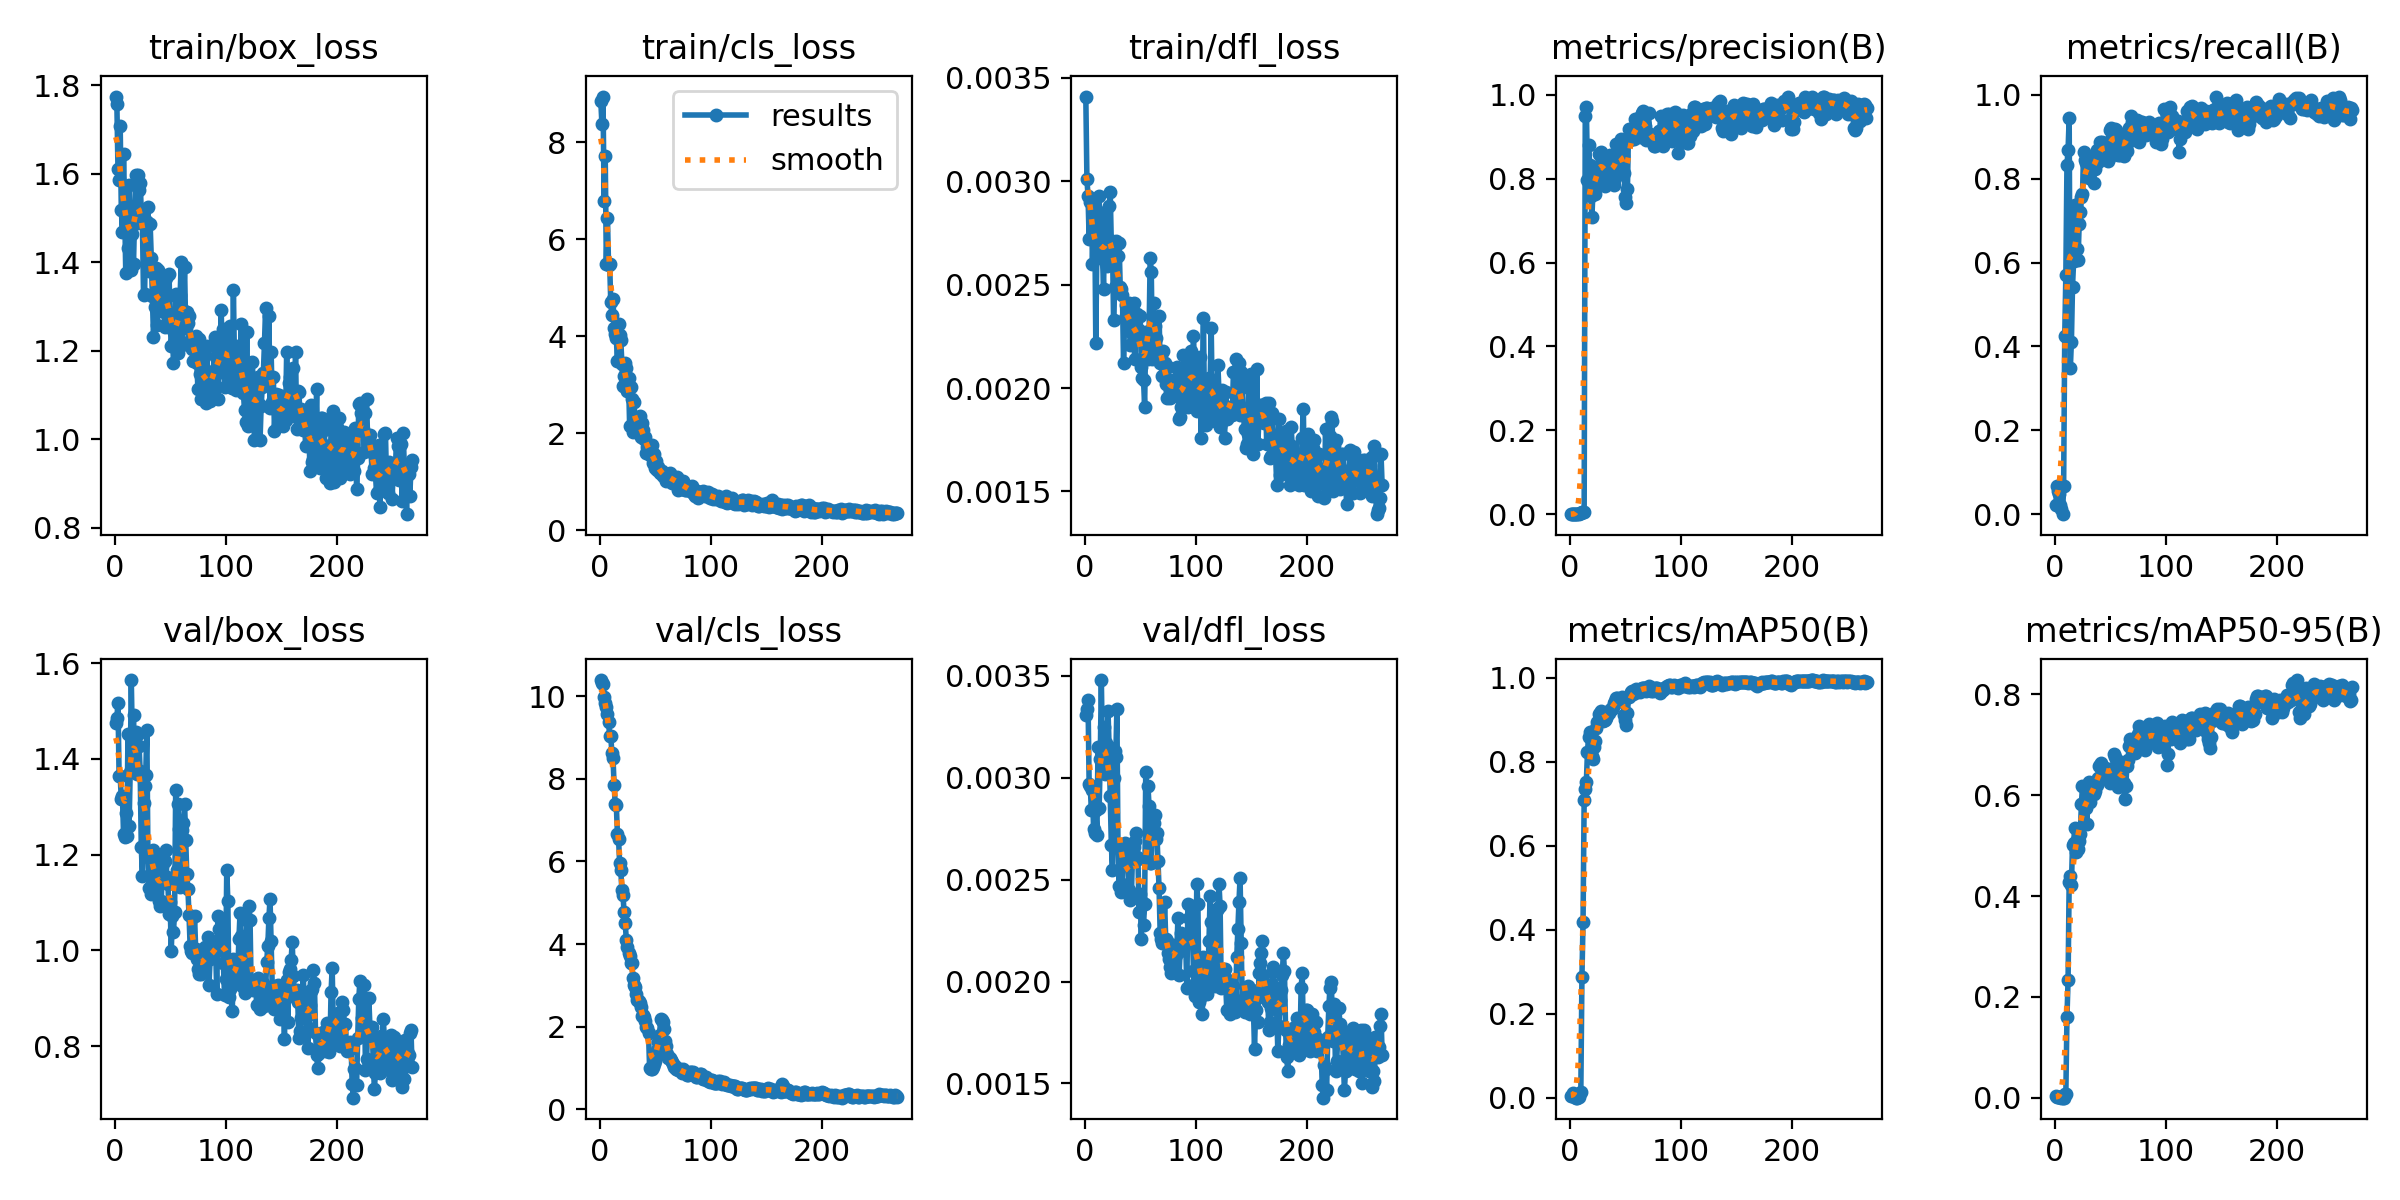

The file beside this chart, header and first rows:
epoch, time, train/box_loss, train/cls_loss, train/dfl_loss, metrics/precision(B), metrics/recall(B), metrics/mAP50(B), metrics/mAP50-95(B), val/box_loss, val/cls_loss, val/dfl_loss, lr/pg0, lr/pg1, lr/pg2
1, 36.55, 1.774, 8.852, 0.00341, 0.00013, 0.02247, 0.00395, 0.00308, 1.474, 10.39, 0.00331, 8.335e-05, 8.335e-05, 8.335e-05
2, 71.82, 1.757, 8.379, 0.00301, 0.00029, 0.06742, 0.00512, 0.00095, 1.486, 10.32, 0.00334, 0.0001834, 0.0001834, 0.0001834
3, 106.6, 1.61, 8.939, 0.00293, 0.00022, 0.05618, 0.01211, 0.00165, 1.517, 10.29, 0.00338, 0.0002834, 0.0002834, 0.0002834
4, 141.9, 1.585, 6.793, 0.00272, 0.00026, 0.04876, 0.00525, 0.00096, 1.365, 9.974, 0.00297, 0.0003834, 0.0003834, 0.0003834
5, 176.9, 1.707, 7.722, 0.0029, 9e-05, 0.02247, 0.00239, 0.00073, 1.364, 9.847, 0.00296, 0.0004834, 0.0004834, 0.0004834
6, 212.3, 1.518, 5.488, 0.00291, 5e-05, 0.01124, 4e-05, 0, 1.316, 9.737, 0.00284, 0.0005834, 0.0005834, 0.0005834
7, 262.6, 1.468, 6.439, 0.0026, 0, 0, 0, 0, 1.323, 9.577, 0.00294, 0.0006834, 0.0006834, 0.0006834
8, 328.5, 1.645, 5.468, 0.00283, 0.00039, 0.06604, 0.00046, 0.00034, 1.244, 9.379, 0.00275, 0.0007834, 0.0007834, 0.0007834
9, 393.5, 1.522, 5.488, 0.00286, 0.00245, 0.4239, 0.01207, 0.00764, 1.237, 9.033, 0.00273, 0.0008834, 0.0008834, 0.0008834
10, 440.9, 1.376, 4.697, 0.00222, 0.00319, 0.5708, 0.01428, 0.00743, 1.286, 9.035, 0.00284, 0.0009833, 0.0009833, 0.0009833
11, 475.4, 1.515, 4.444, 0.0027, 0.00464, 0.833, 0.287, 0.16, 1.238, 8.626, 0.00272, 0.001083, 0.001083, 0.001083
12, 511.7, 1.432, 4.756, 0.00283, 0.00517, 0.8683, 0.419, 0.2336, 1.452, 8.516, 0.00315, 0.001183, 0.001183, 0.001183
13, 549.5, 1.574, 4.157, 0.00293, 0.00618, 0.9454, 0.7096, 0.4289, 1.26, 7.848, 0.00285, 0.001283, 0.001283, 0.001283
14, 589.1, 1.47, 4.035, 0.00265, 0.9494, 0.3482, 0.7358, 0.4406, 1.372, 7.398, 0.00309, 0.001383, 0.001383, 0.001383
15, 643.5, 1.382, 3.957, 0.00263, 0.9698, 0.4101, 0.753, 0.4224, 1.565, 7.358, 0.00348, 0.001483, 0.001483, 0.001483
16, 680.8, 1.463, 3.483, 0.00264, 0.7978, 0.5429, 0.8243, 0.5009, 1.43, 6.659, 0.00311, 0.001583, 0.001583, 0.001583
17, 735.2, 1.397, 4.242, 0.00248, 0.8803, 0.6029, 0.8597, 0.5062, 1.491, 6.544, 0.00325, 0.001666, 0.001666, 0.001666
18, 777.5, 1.509, 4.018, 0.00285, 0.8333, 0.7369, 0.8699, 0.5341, 1.382, 5.961, 0.00302, 0.001666, 0.001666, 0.001666
19, 818.6, 1.598, 3.918, 0.00266, 0.7579, 0.7369, 0.8291, 0.4874, 1.456, 5.801, 0.00317, 0.001666, 0.001666, 0.001666
20, 936.9, 1.489, 3.43, 0.00259, 0.7084, 0.6329, 0.8138, 0.5113, 1.368, 5.311, 0.00304, 0.001666, 0.001666, 0.001666
21, 992.8, 1.596, 2.977, 0.00271, 0.775, 0.6062, 0.806, 0.493, 1.452, 5.188, 0.00333, 0.001665, 0.001665, 0.001665
22, 1057, 1.563, 3.185, 0.00288, 0.7797, 0.6912, 0.8345, 0.5095, 1.428, 4.77, 0.00315, 0.001665, 0.001665, 0.001665
23, 1133, 1.578, 3.452, 0.00295, 0.7632, 0.7214, 0.8495, 0.5223, 1.374, 4.513, 0.00291, 0.001665, 0.001665, 0.001665
24, 1170, 1.516, 3.341, 0.00269, 0.8025, 0.7556, 0.8798, 0.582, 1.216, 4.111, 0.00267, 0.001665, 0.001665, 0.001665
25, 1208, 1.492, 2.868, 0.00271, 0.8232, 0.7648, 0.8938, 0.6183, 1.155, 3.927, 0.00255, 0.001665, 0.001665, 0.001665
26, 1276, 1.325, 3.141, 0.00233, 0.8577, 0.8639, 0.9143, 0.5866, 1.308, 3.783, 0.003, 0.001664, 0.001664, 0.001664
27, 1344, 1.328, 2.138, 0.00249, 0.8606, 0.8459, 0.9159, 0.5788, 1.344, 3.703, 0.00313, 0.001664, 0.001664, 0.001664
28, 1397, 1.493, 2.94, 0.00271, 0.8642, 0.8367, 0.9215, 0.5746, 1.367, 3.539, 0.0031, 0.001664, 0.001664, 0.001664
29, 1471, 1.491, 2.712, 0.00247, 0.8081, 0.8441, 0.9054, 0.542, 1.459, 3.548, 0.00334, 0.001664, 0.001664, 0.001664
30, 1518, 1.524, 2.029, 0.00264, 0.8134, 0.8288, 0.8973, 0.6116, 1.195, 3.171, 0.00266, 0.001664, 0.001664, 0.001664
31, 1602, 1.379, 2.633, 0.0027, 0.852, 0.8028, 0.9, 0.6267, 1.13, 3.021, 0.00247, 0.001663, 0.001663, 0.001663
32, 1668, 1.485, 2.183, 0.00249, 0.7814, 0.825, 0.8987, 0.5863, 1.204, 2.954, 0.00265, 0.001663, 0.001663, 0.001663
33, 1728, 1.41, 2.151, 0.00248, 0.7989, 0.8306, 0.9039, 0.6036, 1.118, 2.803, 0.00244, 0.001663, 0.001663, 0.001663
34, 1816, 1.324, 2.042, 0.00245, 0.8191, 0.8309, 0.9106, 0.6148, 1.147, 2.656, 0.00248, 0.001663, 0.001663, 0.001663
35, 1854, 1.232, 2.268, 0.00212, 0.8188, 0.7899, 0.9158, 0.6022, 1.21, 2.618, 0.00262, 0.001662, 0.001662, 0.001662
36, 1912, 1.299, 2.361, 0.00234, 0.8566, 0.8241, 0.9231, 0.6086, 1.198, 2.576, 0.00268, 0.001662, 0.001662, 0.001662
37, 1990, 1.386, 1.911, 0.0024, 0.8092, 0.8535, 0.9251, 0.6282, 1.146, 2.477, 0.00259, 0.001662, 0.001662, 0.001662
38, 2059, 1.258, 2.215, 0.00239, 0.82, 0.8682, 0.926, 0.621, 1.157, 2.267, 0.00258, 0.001661, 0.001661, 0.001661
39, 2127, 1.381, 2.06, 0.0024, 0.8405, 0.8398, 0.9302, 0.6338, 1.17, 2.273, 0.00261, 0.001661, 0.001661, 0.001661
40, 2190, 1.323, 1.882, 0.00241, 0.7846, 0.865, 0.94, 0.6576, 1.104, 2.232, 0.00245, 0.001661, 0.001661, 0.001661
41, 2264, 1.289, 1.909, 0.00221, 0.8023, 0.8866, 0.9453, 0.6596, 1.092, 2.136, 0.0024, 0.00166, 0.00166, 0.00166
42, 2327, 1.307, 1.58, 0.00227, 0.8828, 0.8659, 0.9512, 0.6649, 1.103, 1.995, 0.00241, 0.00166, 0.00166, 0.00166
43, 2413, 1.29, 1.72, 0.00231, 0.8388, 0.8867, 0.9513, 0.6478, 1.177, 1.969, 0.00261, 0.00166, 0.00166, 0.00166
44, 2526, 1.342, 1.708, 0.00241, 0.8595, 0.8762, 0.947, 0.6424, 1.192, 1.858, 0.00266, 0.001659, 0.001659, 0.001659
45, 32.42, 1.253, 1.544, 0.00214, 0.8759, 0.8811, 0.9488, 0.6549, 1.186, 0.9887, 0.00269, 0.001659, 0.001659, 0.001659
46, 60.02, 1.365, 1.608, 0.00225, 0.8934, 0.8731, 0.9474, 0.6476, 1.209, 0.976, 0.00273, 0.001659, 0.001659, 0.001659
47, 88.24, 1.323, 1.756, 0.00236, 0.8791, 0.8625, 0.9538, 0.6509, 1.153, 0.985, 0.00261, 0.001658, 0.001658, 0.001658
48, 116.9, 1.323, 1.39, 0.00226, 0.855, 0.8422, 0.9431, 0.6518, 1.139, 1.019, 0.0026, 0.001658, 0.001658, 0.001658
49, 145.3, 1.372, 1.575, 0.00228, 0.8126, 0.85, 0.9117, 0.644, 1.077, 1.089, 0.00234, 0.001658, 0.001658, 0.001658
50, 172.9, 1.268, 1.282, 0.00235, 0.7562, 0.9173, 0.8994, 0.6245, 1.102, 1.18, 0.00243, 0.001657, 0.001657, 0.001657
51, 200.7, 1.21, 1.433, 0.0021, 0.7426, 0.9209, 0.8888, 0.6507, 0.998, 1.319, 0.00221, 0.001657, 0.001657, 0.001657
52, 228.5, 1.248, 1.248, 0.00205, 0.7749, 0.8998, 0.9167, 0.6454, 1.073, 1.432, 0.00239, 0.001656, 0.001656, 0.001656
53, 256.7, 1.171, 1.294, 0.00204, 0.919, 0.8768, 0.9545, 0.6811, 1.039, 1.629, 0.00228, 0.001656, 0.001656, 0.001656
54, 284.8, 1.223, 1.17, 0.00191, 0.8927, 0.9186, 0.9586, 0.6768, 1.081, 1.808, 0.00238, 0.001656, 0.001656, 0.001656
55, 312.4, 1.328, 1.181, 0.00227, 0.8966, 0.9153, 0.9669, 0.6282, 1.335, 2.178, 0.00303, 0.001655, 0.001655, 0.001655
56, 340.1, 1.231, 1.226, 0.00227, 0.9077, 0.9016, 0.9681, 0.6637, 1.169, 2.152, 0.0026, 0.001655, 0.001655, 0.001655
57, 367.8, 1.194, 1.122, 0.00214, 0.9203, 0.8561, 0.9612, 0.6163, 1.307, 2.107, 0.00296, 0.001654, 0.001654, 0.001654
58, 395.4, 1.288, 1.163, 0.00227, 0.8954, 0.9051, 0.9635, 0.632, 1.253, 1.956, 0.00286, 0.001654, 0.001654, 0.001654
59, 422.5, 1.326, 1.121, 0.00263, 0.9417, 0.8573, 0.9694, 0.6624, 1.133, 1.66, 0.00258, 0.001653, 0.001653, 0.001653
60, 450.3, 1.401, 1.015, 0.00256, 0.9054, 0.9054, 0.9735, 0.6666, 1.137, 1.523, 0.00258, 0.001653, 0.001653, 0.001653
... 208 more rows
